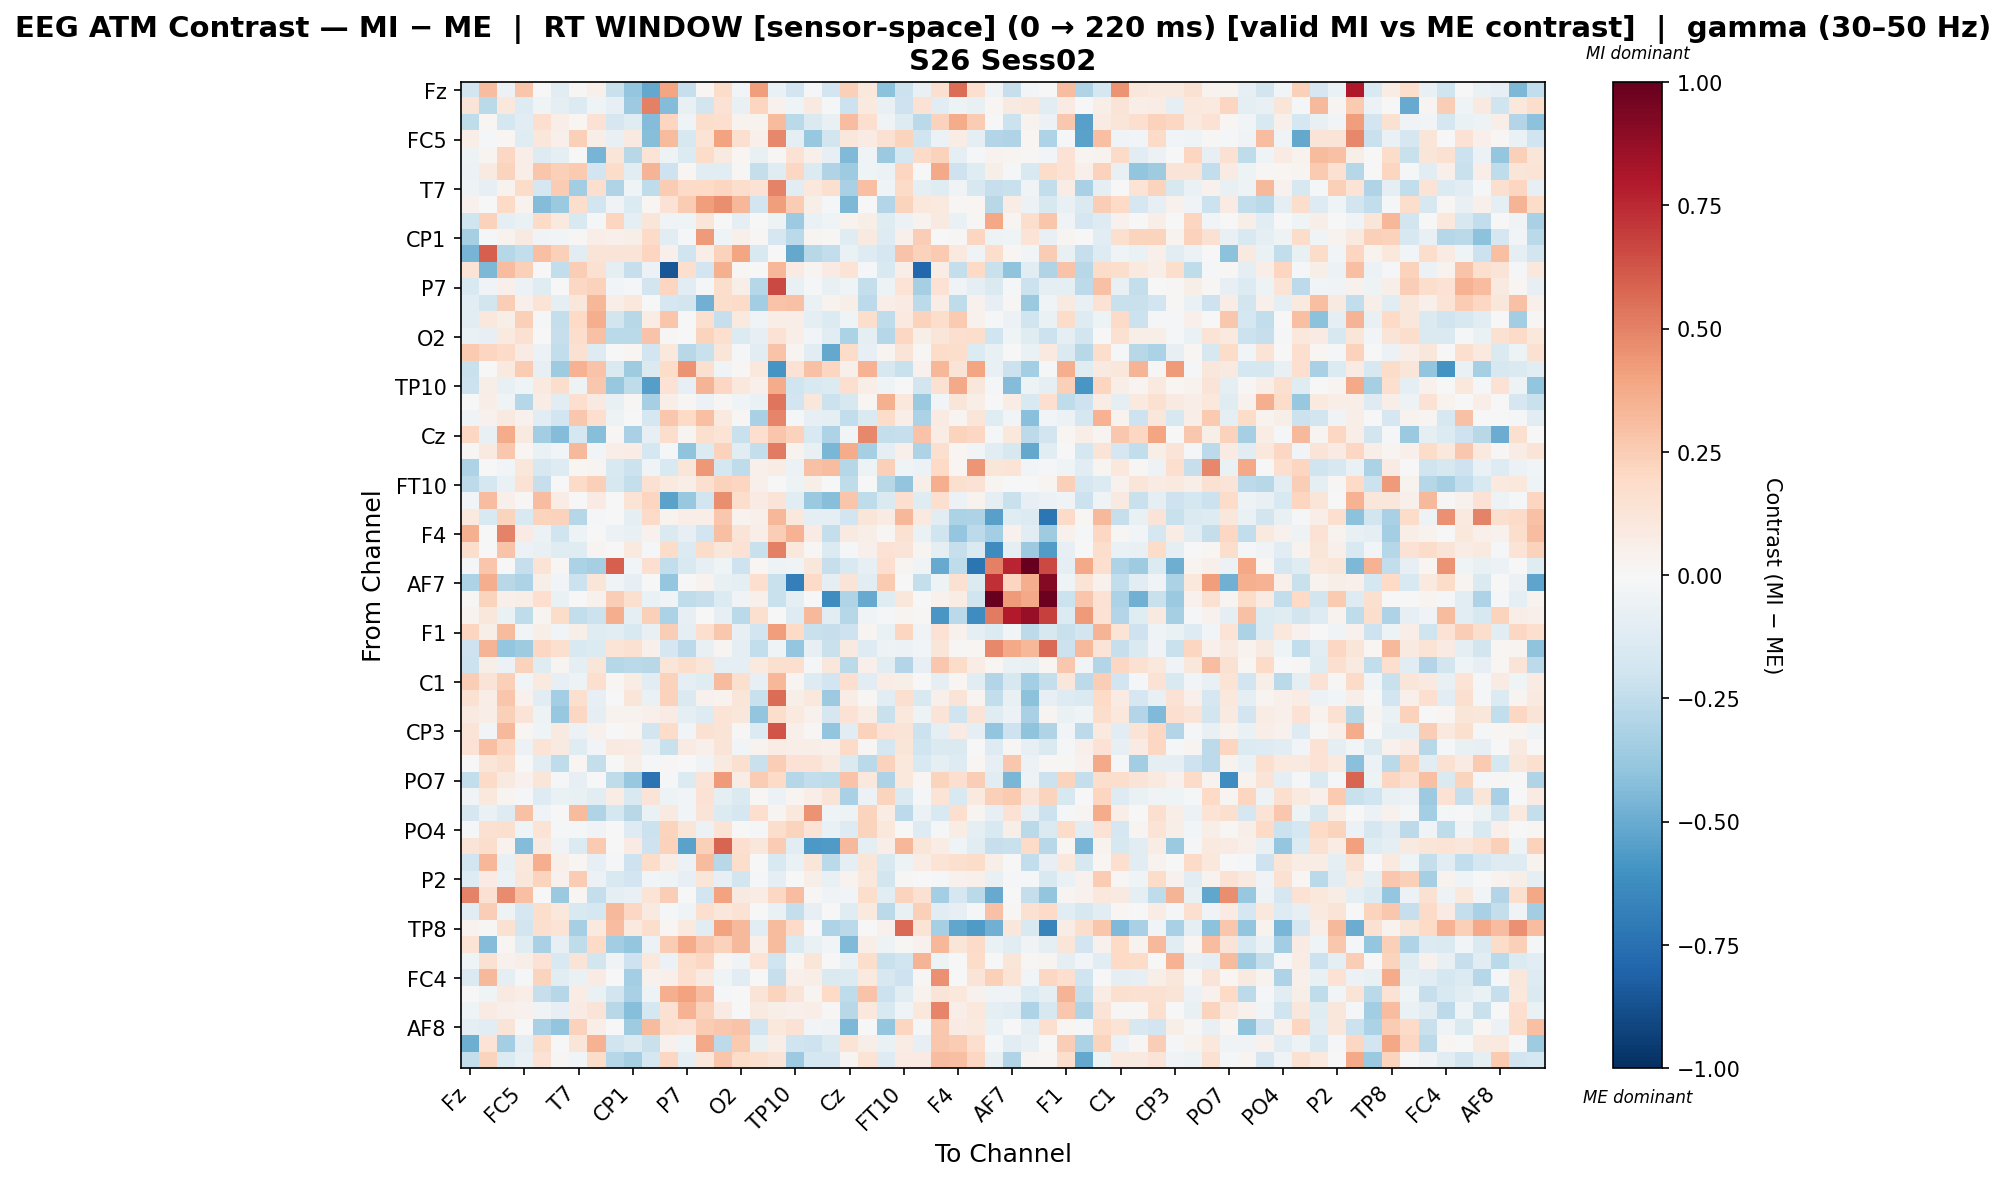

Values plotted in this chart, from the file beside it:
, Fz, F3, FT9, FC5, FC1, C3, T7, TP9, CP5, CP1, Pz, P3, P7, O1, Oz, O2, P4, P8, TP10, CP6, CP2, Cz, C4
Fz, -0.1812, 0.3089, -0.06075, 0.2803, -0.001569, -0.1117, 0.01452, 0.05142, -0.2219, -0.3876, -0.5141, 0.3923, -0.2275, 0.0201, 0.1864, -0.03122, 0.4174, -0.0677, -0.1913, -0.01566, -0.1951, 0.2357, 0.1046
F3, 0.1263, -0.2692, 0.1025, -0.1254, -0.04456, -0.09711, -0.1345, -0.04293, -0.08421, -0.3655, 0.5058, -0.4375, -0.07424, -0.1831, 0.1479, -0.07267, 0.2181, 0.04043, -0.04327, 0.09275, -0.01418, -0.2141, 0.09722
FT9, -0.2574, 0.02308, -0.1769, -0.1171, 0.1715, 0.06842, 0.02221, 0.1409, -0.1656, -0.1214, -0.4372, 0.2172, -0.04224, 0.1787, 0.1643, 0.03366, 0.03893, 0.3154, -0.2731, -0.1431, -0.0707, 0.3083, 0.1655
FC5, 0.06452, -0.01531, 0.01945, -0.1225, 0.1127, 0.05233, 0.2371, 0.05658, -0.07348, 0.09056, -0.4261, 0.3142, -0.1626, 0.1349, 0.3987, 0.157, 0.05336, 0.4774, -0.08905, -0.3768, -0.1843, 0.1141, 0.08583
FC1, -0.05146, 0.0285, 0.21, 0.0682, -0.1276, -0.09536, 0.004675, -0.4617, 0.1173, -0.2741, 0.1387, -0.05052, -0.1347, 0.1865, 0.08624, 0.02269, -0.07069, 0.01403, 0.1469, 0.05167, -0.08043, -0.444, -0.04267
C3, -0.06131, 0.08613, 0.2193, 0.06302, 0.2784, 0.235, 0.2617, -0.1922, 0.1826, -0.1134, 0.3368, -0.2068, 0.01921, -0.1037, -0.1055, 0.009729, -0.2374, -0.1226, 0.2095, -0.1394, -0.3014, -0.3528, -0.04639
T7, -0.0525, -0.0835, 0.03311, 0.1799, -0.1716, 0.2557, -0.3466, 0.1653, -0.3044, -0.04664, -0.2505, 0.2563, 0.1918, 0.1986, 0.2178, 0.176, 0.1407, 0.4956, -0.1048, 0.1081, 0.1603, -0.3265, 0.3019
TP9, 0.0416, 0.004374, 0.1993, 0.03455, -0.4358, -0.3701, 0.179, -0.1853, -0.03545, -0.1386, 0.0226, 0.1453, 0.2558, 0.4208, 0.4662, 0.3309, -0.1933, 0.4174, 0.2556, 0.062, -0.01129, -0.4514, 0.006626
CP5, -0.2025, 0.2282, -0.1002, -0.06797, 0.1928, 0.09614, -0.15, -0.01467, 0.2187, -0.09721, 0.1175, -0.03144, -0.04091, 0.1198, 0.0003775, -0.09834, 0.0, -0.05071, -0.3629, -0.06497, -0.04091, 0.03648, 0.05525
CP1, -0.3352, -0.0143, 0.03249, 0.08808, -0.03314, -0.02691, 0.00843, 0.06715, 0.04768, 0.06011, 0.1894, -0.1148, -0.02197, 0.4233, -0.04679, 0.05289, 0.01101, -0.1662, -0.268, 0.02825, 0.01321, -0.1195, 0.09245
Pz, -0.4623, 0.6014, -0.2825, -0.2489, 0.299, 0.2354, -0.1148, 0.1256, 0.1295, 0.1255, 0.2138, 0.04891, -0.1975, 0.06686, 0.2318, 0.3978, -0.1512, -0.007045, -0.5153, -0.2795, -0.247, -0.06455, -0.1264
P3, 0.1406, -0.4484, 0.3066, 0.2384, 0.003727, -0.2477, 0.248, 0.1499, -0.09813, -0.2271, -0.05717, -0.8574, 0.1688, -0.1921, 0.3547, 0.009425, -0.001794, 0.333, 0.08033, 0.02632, 0.08503, 0.1385, -0.00948
P7, -0.1487, -0.03509, 0.0496, -0.05746, -0.1223, 0.002325, 0.21, 0.2281, -0.03081, -0.01673, -0.187, 0.213, -0.1139, -0.009683, 0.1728, 0.05954, -0.2855, 0.6605, -0.07169, -0.02157, -0.07295, -0.04292, -0.2386
O1, -0.1095, -0.1836, 0.2446, 0.04699, 0.1358, -0.08674, 0.1118, 0.3299, 0.06291, 0.1027, -0.006787, -0.1669, -0.1824, -0.4841, 0.1796, 0.1928, -0.3515, 0.2868, 0.2937, -0.06418, 0.03162, 0.05552, -0.2602
Oz, -0.112, 0.1039, 0.05527, 0.2412, -0.02192, -0.2396, 0.1982, 0.3643, -0.1836, -0.2746, 0.07605, 0.2752, 0.005804, 0.1585, -0.2322, 0.0985, -0.03609, 0.06848, 0.06472, -0.09214, -0.138, -0.04611, 0.1758
O2, -0.06715, -0.07996, 0.09564, 0.15, -0.006916, -0.2295, 0.1771, 0.2908, -0.2702, -0.2705, 0.2861, 0.01167, -0.002272, 0.2225, 0.1642, -0.1354, -0.07896, 0.1409, 0.06802, -0.03076, -0.1133, -0.3184, -0.08623
P4, 0.2617, 0.2146, 0.1944, 0.07883, -0.06219, -0.2444, 0.153, -0.1254, 0.0, 0.01744, -0.1891, 0.1032, -0.2774, -0.2197, 0.1199, -0.02155, -0.1145, 0.2886, 0.02808, -0.1087, -0.5084, 0.185, -0.08187
P8, -0.2232, -0.007103, 0.09459, 0.2523, -0.07887, -0.3588, 0.3467, 0.2887, -0.1437, -0.3593, -0.1437, 0.1805, 0.4476, 0.1594, -0.03509, 0.01501, 0.1016, -0.5871, 0.1444, 0.2961, 0.2171, 0.05065, 0.3468
TP10, -0.215, 0.05709, -0.07539, -0.04249, 0.09909, 0.1748, -0.05181, 0.2698, -0.38, -0.2527, -0.5489, 0.1442, -0.08584, 0.338, 0.2096, 0.1049, 0.05252, 0.3735, -0.1982, -0.1539, -0.1349, 0.1715, 0.06364
CP6, -0.001163, 0.06634, -0.04453, -0.2874, 0.07471, -0.1141, 0.1651, 0.08594, -0.07258, 0.009191, -0.3319, 0.06677, 0.0117, -0.0565, 0.01483, -0.0455, -0.0657, 0.5352, -0.1935, 0.1125, -0.2117, -0.1594, 0.01804
CP2, -0.03634, 0.04269, 0.08979, 0.04401, -0.1104, -0.1953, 0.2676, 0.1683, -0.04856, -0.001054, -0.176, 0.2712, 0.1991, 0.3025, 0.09698, 0.00842, -0.327, 0.4904, -0.008517, -0.08291, -0.09551, -0.2446, -0.1444
Cz, 0.2065, -0.07342, 0.3748, 0.08706, -0.3492, -0.4341, -0.1737, -0.4253, 0.009432, -0.3215, -0.08488, 0.1769, 0.02935, 0.1575, 0.133, -0.2199, 0.166, 0.28, 0.2334, -0.1519, -0.3049, -0.0236, 0.4789
C4, 0.01263, 0.09017, 0.2725, 0.01945, -0.06693, -0.02817, 0.3217, -0.02412, 0.06898, 0.07779, -0.1739, -0.01839, -0.4034, -0.1377, 0.2335, -0.1082, -0.2345, 0.5186, 0.03281, -0.07458, -0.4582, 0.371, -0.3312
T8, -0.308, 0.002898, -0.03073, 0.1168, -0.1596, -0.1272, 0.01634, 0.02695, -0.1495, -0.2148, -0.03477, -0.1555, 0.1179, 0.4354, -0.1721, -0.2502, 0.05082, 0.0735, -0.06167, 0.2894, 0.3092, -0.2856, -0.0506
FT10, -0.2606, -0.1737, -0.06614, 0.1427, -0.2319, -0.001518, 0.1915, 0.2421, -0.1626, -0.2368, 0.1526, 0.09671, 0.06819, 0.1613, 0.2304, 0.2112, 0.04812, -0.003225, -0.05041, 0.05901, -0.00431, -0.2575, -0.007277
FC6, -0.0266, 0.3082, 0.0517, 0.01048, 0.3052, 0.07771, -0.003686, 0.08171, -0.001418, 0.1382, 0.2181, -0.539, -0.3785, -0.193, 0.4656, 0.1741, 0.08167, 0.1275, -0.1069, -0.3721, -0.4278, 0.2757, -0.2565
FC2, 0.09407, -0.1545, 0.2208, -0.1515, 0.225, 0.2289, -0.2831, -0.01239, -0.005208, -0.08988, 0.1922, 0.03702, 0.0695, 0.06697, 0.2693, 0.03538, 0.05401, 0.3309, 0.1069, -0.08614, -0.08929, -0.1915, 0.1248
F4, 0.3519, -0.001175, 0.4934, 0.08026, -0.05688, -0.1977, -0.05378, -0.000857, -0.05669, -0.07048, 0.04472, -0.143, -0.08215, -0.1925, 0.3021, 0.1253, 0.06947, 0.2494, 0.344, 0.0859, -0.2359, 0.09182, 0.06195
F8, 0.1728, 0.006412, 0.2857, -0.05813, -0.07628, -0.1243, -0.1188, 0.02886, -0.0007711, 0.1015, -0.01517, 0.183, -0.1336, 0.1847, 0.1129, 0.146, -0.2188, 0.5071, 0.1017, 0.01533, -0.1346, -0.01392, 0.05216
Fp2, -0.02261, 0.2757, 0.0, -0.2316, 0.1383, 0.009473, -0.3179, -0.3292, 0.5997, -0.03, 0.1692, -0.2446, -0.1529, -0.07897, -0.03956, -0.2035, 0.02164, -0.05465, -0.03421, 0.1117, -0.232, -0.1507, -0.08306
AF7, -0.3068, 0.3652, -0.2771, -0.3118, 0.06108, -0.02729, -0.2141, 0.1223, -0.03527, -0.08308, -0.007635, -0.384, 0.007384, 0.03342, -0.07765, -0.09071, 0.1692, -0.2196, -0.6803, 0.1936, -0.09516, 0.1267, -0.1021
AF3, 0.01284, 0.2232, 0.05449, 0.06324, 0.167, -0.0655, -0.001882, 0.04662, 0.2452, 0.1587, -0.06615, -0.03536, -0.2524, -0.227, -0.1357, -0.03721, 0.04795, -0.2226, -0.09684, -0.005499, -0.6216, -0.3037, -0.5073
AFz, 0.03175, 0.1114, -0.06468, -0.2562, 0.02957, 0.1813, -0.2497, -0.2133, 0.3663, -0.09364, 0.2363, -0.3174, -0.08436, -0.003823, -0.0819, -0.2664, 0.1625, 0.004516, -0.1315, 0.3218, -0.1154, -0.2887, -0.03459
F1, 0.2125, 0.05922, 0.3136, -0.02409, 0.06109, -0.02436, 0.05886, -0.1223, -0.1061, -0.1513, -0.07054, 0.2445, -0.09204, 0.1708, 0.2686, -0.08074, -0.1895, 0.4177, 0.1958, -0.2208, -0.2268, -0.2109, 0.02885
FT7, -0.2066, 0.3386, -0.3857, -0.3557, 0.207, 0.1635, -0.1493, -0.1365, 0.1376, 0.155, 0.04727, -0.1684, -0.2603, -0.07365, 0.02434, -0.09675, -0.247, -0.04382, -0.3853, -0.07861, -0.2214, 0.08679, -0.1266
FC3, -0.2179, 0.05681, -0.05613, 0.2273, -0.1193, 0.02592, -0.08733, 0.124, -0.283, -0.268, -0.2768, 0.121, 0.1762, 0.12, -0.08718, -0.09953, 0.1002, 0.1577, 0.168, -0.01284, 0.1147, -0.2733, 0.0522
C1, 0.2445, 0.1264, 0.2352, -0.0311, 0.09627, -0.08013, -0.05193, 0.1677, 0.01965, 0.0778, -0.1045, 0.2299, -0.09915, -0.1204, 0.3136, 0.162, -0.08008, 0.3339, 0.03108, -0.1306, -0.1937, 0.1648, -0.1142
C5, 0.1497, 0.06792, 0.2766, 0.04461, -0.1109, -0.3398, 0.1633, -0.0815, 0.0, 0.1198, -0.06306, 0.2316, -0.1419, 0.04126, 0.03282, 0.121, -0.2191, 0.5551, 0.05807, 0.1053, -0.3634, 0.07239, 0.007919
TP7, 0.09058, 0.06376, 0.2406, 0.13, -0.05098, -0.38, 0.2098, -0.08798, 0.03784, 0.03685, 0.05117, 0.08318, -0.09376, -0.1262, 0.1379, 0.1098, -0.3966, 0.1748, 0.09839, 0.04493, -0.1718, 0.1428, 0.07358
CP3, 0.126, -0.02579, 0.3245, 0.01683, -0.04468, 0.08813, -0.06189, 0.04681, 0.0, 0.01804, -0.1853, 0.1867, -0.02511, 0.1488, 0.1256, 0.009959, -0.1404, 0.6269, 0.04733, 0.01463, -0.3907, -0.1121, 0.2293
P1, 0.1481, 0.3004, 0.2142, -0.05904, 0.1367, 0.08611, -0.1209, -0.02966, 0.09299, 0.07831, -0.07542, -0.2211, 0.08349, 0.0499, 0.1313, -0.0253, 0.03704, 0.07692, 0.06952, 0.07018, 0.05131, 0.1903, 0.00972
P5, -0.001823, 0.123, 0.1602, 0.007316, -0.1077, -0.2553, 0.01884, -0.2412, -0.006959, 0.05661, -0.01444, 0.009341, 0.003152, -0.03441, 0.09122, 0.1639, -0.225, 0.2455, 0.1472, 0.1463, 0.08629, -0.1457, -0.2724
PO7, -0.246, 0.1929, 0.08924, 0.04009, 0.1198, -0.01218, -0.08479, 0.0011, -0.2513, -0.3785, -0.735, -0.02141, -0.1365, 0.1309, 0.4276, 0.07073, 0.2567, 0.2024, -0.2822, -0.2446, -0.2554, 0.2852, 0.102
PO3, -0.03828, 0.1052, 0.02713, -0.01775, -0.1256, -0.06755, -0.0723, -0.1095, 0.07687, -0.1531, 0.1264, -0.04935, -0.02802, 0.1448, -0.08623, -0.1463, 0.008912, -0.06236, 0.02583, 0.06951, 0.131, -0.3248, -0.05774
POz, -0.168, -0.06605, -0.1267, 0.2929, -0.03705, -0.001757, 0.3172, -0.2975, -0.1773, -0.2783, -0.06906, 0.09229, -0.02787, 0.1317, -0.1328, -0.1647, 0.1698, 0.02623, 0.1027, 0.4496, -0.04597, -0.0527, 0.2196
PO4, -0.008122, 0.1489, 0.1606, -0.04235, 0.1333, -0.01086, -0.008902, -0.03475, -0.002767, -0.1257, -0.2177, 0.2244, 0.1176, -0.05609, 0.1363, 0.005645, -0.02014, 0.1756, 0.2207, 0.1385, -0.0689, -0.1278, 0.2215
PO8, 0.1266, 0.1773, 0.03661, -0.4333, 0.08975, -0.03256, -0.136, 0.2578, -0.0006703, 0.08542, -0.2035, 0.2271, -0.5377, 0.2347, 0.5783, 0.1666, 0.1109, 0.257, -0.1049, -0.5768, -0.5652, 0.3273, -0.08947
P6, -0.1903, 0.334, -0.07453, 0.1021, 0.3633, 0.04931, 0.01816, -0.08314, -0.01066, -0.2048, 0.1822, 0.07513, -0.0609, 0.3196, -0.2746, 0.1738, 0.0009488, -0.15, -0.06563, 0.1215, -0.2699, -0.101, 0.1204
P2, -0.1288, 0.08409, -0.05485, 0.111, 0.2233, 0.0394, 0.2519, -0.06094, -0.1532, -0.1904, -0.03052, -0.0396, -0.07993, 0.1227, -0.07912, -0.186, -0.02075, -0.08663, 0.004968, 0.05764, -0.07684, 0.03889, 0.1035
CPz, 0.4953, 0.1534, 0.4758, 0.3038, -0.00375, -0.3702, 0.0198, -0.2374, -0.09499, -0.07432, 0.1392, 0.2452, 0.0003558, -0.1925, 0.4037, 0.092, 0.07598, 0.2063, 0.3103, 0.01261, -0.03727, -0.03031, 0.1749
CP4, -0.1024, 0.2432, -0.05159, -0.169, 0.1743, 0.1033, -0.1488, -0.1796, 0.3276, 0.2081, 0.09184, -0.01587, -0.04429, 0.1685, 0.1115, 0.1438, 0.0, -0.06432, -0.241, -0.08338, 0.0, -0.1201, 0.1015
TP8, 0.03673, 0.01456, 0.156, -0.1807, 0.1621, 0.134, -0.3337, 0.09387, 0.3066, 0.09623, 0.1753, 0.01797, 0.0989, -0.1032, 0.4032, 0.3205, -0.1163, 0.3177, 0.1879, 0.007075, -0.3065, -0.2678, -0.002901
C6, 0.1376, -0.4317, 0.01958, -0.1212, -0.3235, -0.08484, -0.2532, 0.1947, -0.3499, -0.3856, -0.05828, 0.2572, 0.3738, 0.2701, 0.2288, 0.3234, 0.0546, 0.3128, -0.1469, -0.06824, -0.02533, -0.4402, 0.0649
C2, -0.04113, 0.1543, 0.04204, 0.06143, 0.1446, -0.1496, 0.128, -0.1833, -0.03727, -0.2041, 0.1027, -0.0569, 0.1752, 0.2081, 0.02285, -0.03379, 0.1381, -0.2025, 0.01826, 0.1213, 0.006571, -0.06506, 0.1768
FC4, -0.1446, 0.3239, -0.09988, -0.01816, 0.2197, -0.1069, -0.06617, 0.08239, 0.006869, -0.338, 0.04062, 0.05438, 0.1654, 0.0915, -0.04663, -0.1091, 0.0, -0.2269, 0.04759, 0.06344, -0.1449, -0.1342, 0.09487
FT8, -0.004408, -0.04308, 0.09243, 0.06773, -0.2333, -0.2841, 0.07548, -0.07011, -0.1828, -0.3223, -0.04705, 0.3651, 0.4007, 0.3092, -0.0154, -0.006382, 0.1306, 0.2263, 0.1269, 0.0284, 0.1996, -0.2532, 0.2852
F6, -0.03994, 0.08504, 0.04722, 0.04414, -0.03371, -0.07914, 0.0798, 0.1305, -0.2803, -0.4242, -0.1733, 0.1488, 0.3507, 0.2284, 0.08168, 0.005903, 0.09187, 0.06032, 0.05074, 0.06478, 0.01172, -0.2769, 0.1081
AF8, -0.09713, -0.1156, 0.1259, 0.0, -0.3256, -0.3924, 0.2314, 0.06365, -0.0007658, -0.3543, 0.3137, 0.1563, 0.1452, 0.2553, 0.2674, 0.2815, -0.1935, 0.1042, 0.1411, -0.02717, -0.035, -0.4511, 0.007229
AF4, -0.4901, 0.1352, -0.3378, -0.09619, 0.1867, -0.00429, 0.1222, 0.3454, -0.2014, -0.1484, -0.2216, 0.04052, -0.04101, 0.3756, -0.2636, 0.2627, -0.07329, 0.06505, -0.1959, -0.2079, -0.1398, 0.1374, 0.05761
FCz, -0.2413, 0.2221, -0.1401, -0.0707, 0.1472, 0.007866, -0.02625, 0.1833, -0.2851, -0.3359, -0.1783, 0.2061, -0.09177, 0.1059, 0.2803, 0.1862, 0.1585, 0.1281, -0.3655, -0.1784, -0.1657, 0.02739, 0.137
